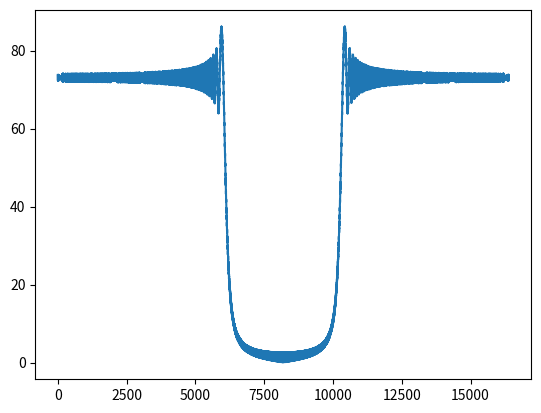

This figure's Python source:
import numpy as np
from matplotlib import pyplot as plt
"""Модуль производит свертку голограммы подальности.

Исходными данными являются:
number_complex_readings - количество комплексных отсчетов;
number_registered_impulses - количествово зарегистрированных импульсов;
sampling_frequency - частота дискретизации АЦП;
wavelength - длина волны;
pulse_period - период повторения импульсов;
signal_spectrum_width - ширина спектра сигнала;
pulse_duration - длительность импульса;
"""


def convolution(number_complex_readings: int,
                number_registered_impulses,
                sampling_frequency: int,
                wavelength,
                pulse_period,
                signal_spectrum_width,
                pulse_duration: int) -> None:

    # наибольшая степени двойки для отсчетов
    power_two = number_complex_readings.bit_length()
    # уточнить
    N_otst = 40000
    Na = 90000

    # первая опорная функция
    support_function_1 = np.zeros(2**power_two, dtype=np.complex128)
    # число отсчетов в импульсе
    number_pulse_readings = round(pulse_duration*sampling_frequency)
    for i in range(number_pulse_readings):
        # выражение для расчета фазы первой опорной функции
        phase = np.pi * signal_spectrum_width * \
            (i-1)**2/(number_pulse_readings*sampling_frequency) - \
            np.pi*signal_spectrum_width*(i-1)/sampling_frequency
        # отсчет фазы сигнала в комплексном виде [cos(phase) + sin(phase)j]
        complex_value = complex(np.cos(phase), np.sin(phase))
        support_function_1[i] = complex_value

    # вторая опорная функция
    support_function_2 = np.zeros((2**power_two, 1), dtype=np.complex128)
    # число отсчетов в импульсе
    number_pulse_readings = round(number_pulse_readings/2)
    # сдвиг опорной функции для совмещения начала изображения (кадра)
    # с началом отсчетов
    for i in range(number_pulse_readings):
        support_function_2[i] = support_function_1[i+number_pulse_readings]
        support_function_2[i+2**power_two-number_pulse_readings] = support_function_1[i]
    
    ftt_support_function_2 = np.fft.fft2(support_function_2)
    
    plt.figure()
    plt.plot(abs(ftt_support_function_2))
    plt.show()
    
    print(ftt_support_function_2)
    print(ftt_support_function_2[2],ftt_support_function_2[20], ftt_support_function_2[106])
    return support_function_1




if __name__ == '__main__':

    number_complex_readings = 10944+64
    number_registered_impulses = 165500
    sampling_frequency = 400e6
    wavelength = 0.0351
    pulse_period = 485.692e-6
    signal_spectrum_width = 300e6
    pulse_duration = 10e-6

    sf = convolution(number_complex_readings,
                     number_registered_impulses,
                     sampling_frequency,
                     wavelength,
                     pulse_period,
                     signal_spectrum_width,
                     pulse_duration)


